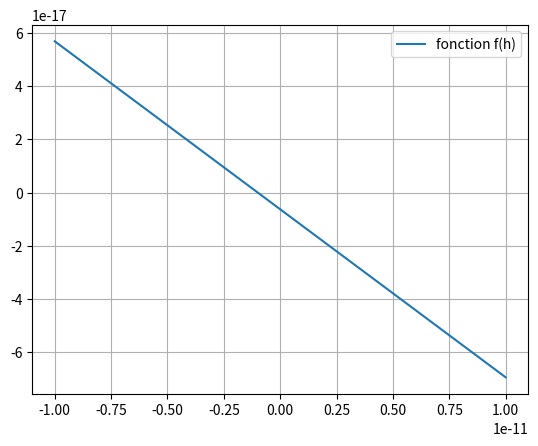
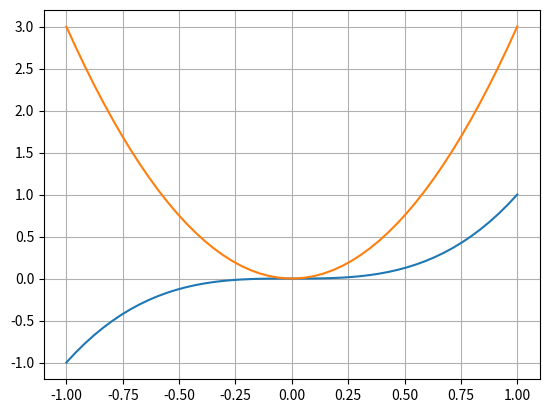

These charts were generated, in order, by the following Python code:
### chimie calcul du pH d'une solution
import numpy as np
import matplotlib.pyplot as plt
import scipy.optimize as sco

def pH_1(C):
    return -np.log10(C)
    
def pH_2(C,pKa):
    return 0.5*(pKa-np.log10(C))
    

   
def pH_3(C,pKa):
    return -np.log10(0.5*(-Ka+np.sqrt(Ka*(Ka+4*C))))


### equation 4 avec recherche du zéro d'une fonction    
def f(h,Ka):
    Ke=10**-14
    return h**3+Ka*h**2-(Ke+Ka*C)*h-Ka*Ke
    
def der_f(h,Ka):
    Ke=10**-14
    return 3*h**2+2*Ka*h-Ke-Ka*C
    
# pKa=4.8
# Ka=10**-pKa  
# Ke=10**-14
les_C=[10**-2,10**-4,10**-6,10**-8]

C=10**-2
plt.figure(1)
les_h=np.linspace(-10**-11,10**-11,50)
les_y=f(les_h,10**-3.2)
# les_y_bis=der_f(les_h,10**-3.2)
plt.plot(les_h,les_y,label='fonction f(h)')
plt.grid()
plt.legend()
plt.show()
plt.figure(2)
les_h=np.linspace(-1,1,50)
les_y=f(les_h,10**-3.2)
plt.plot(les_h,les_y)
les_y_bis=der_f(les_h,10**-3.2)
plt.plot(les_h,les_y_bis)
plt.grid()
plt.show()

    
def dichotomie(f,a,b,epsilon,Ka):
    g=a
    d=b
    while (d-g)>2*epsilon:
        m=(d+g)/2
        if f(m,Ka)*f(g,Ka)<=0:
            d=m
        else:
            g=m
    return ((d+g)/2)
    

def newton(f,der_f,a0,epsilon,Ka):
    y=a0
    y1=y-f(y,Ka)/der_f(y,Ka)
    while np.abs(y1-y)>epsilon:
        y=y1
        y1=y-f(y,Ka)/der_f(y,Ka)
    return y
    
# la valeur de h est negative ???? et n'est pas dans le domaine de validité du logarithme décimal...
# In [5]: newton(f,der_f,-1,10**-15,10**-3.2)
# Out[5]: -0.0006309673443219599
# In [6]: dichotomie(f,-1,0,10**-15,10**-3.2)
# Out[6]: -0.0006309673443221087

def f1(h):
    Ka=10**-3.2
    Ke=10**-14
    return h**3+Ka*h**2-(Ke+Ka*C)*h-Ka*Ke
    
C=10**-4    
print ('scipy donne '+str(sco.newton(f1,1)))
#C=10**-2 : scipy donne 0.002216141417218524
#C=10**-4 scipy donne 8.778626688056297e-05

def pH_4(Concentration,pKa,methode):
    Ka=10**(-pKa)
    Ke=10**-14
    C=Concentration
    if methode=="dichotomie":
        h=dichotomie(f,0,1,10**-15,Ka)
    if methode=="newton":
        h=newton(f,der_f,0,10**-15,Ka)
    if methode=="scipy":
        h=sco.newton(f1,1)
    return -np.log10(h)

les_C=[10**-2,10**-4,10**-6,10**-8]
for C in les_C:
    print (pH_4(C,3.2,"dichotomie"))
    print (pH_4(C,3.2,"newton"))
    print (pH_4(C,3.2,"scipy"))

    